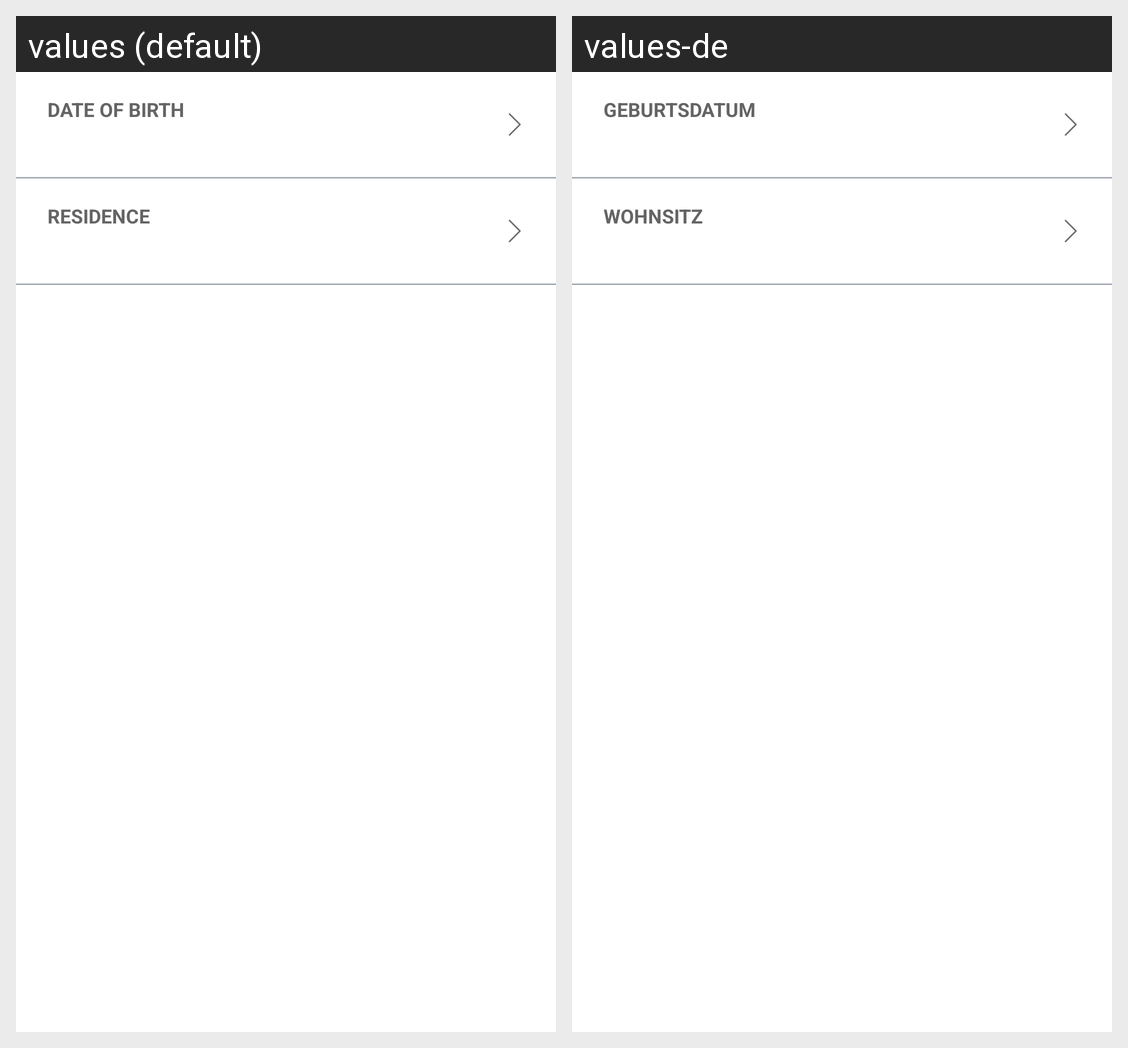

The same Android screen rendered under two of its app's locales, left to right. List the strings drawn on it with the default value and each locale's translation.
Android screen res/layout/personal_detail_settings_fragment.xml rendered under 2 locales, left to right: values (default), values-de. Device: Nexus 5 (rendered at 1080×1920; each locale shown at half size, 540×960, under a caption strip naming it); theme AppTheme.
Strings drawn on this screen, with the default value and each locale's value (text and hints the layout hard-codes, and strings that could not be matched under every locale, appear in the picture but are not listed):

p_002_profile_personal_settings_label_Dob
  values: Date of birth
  values-de: Geburtsdatum

p_002_profile_personal_settings_label_Residence
  values: Residence
  values-de: Wohnsitz
